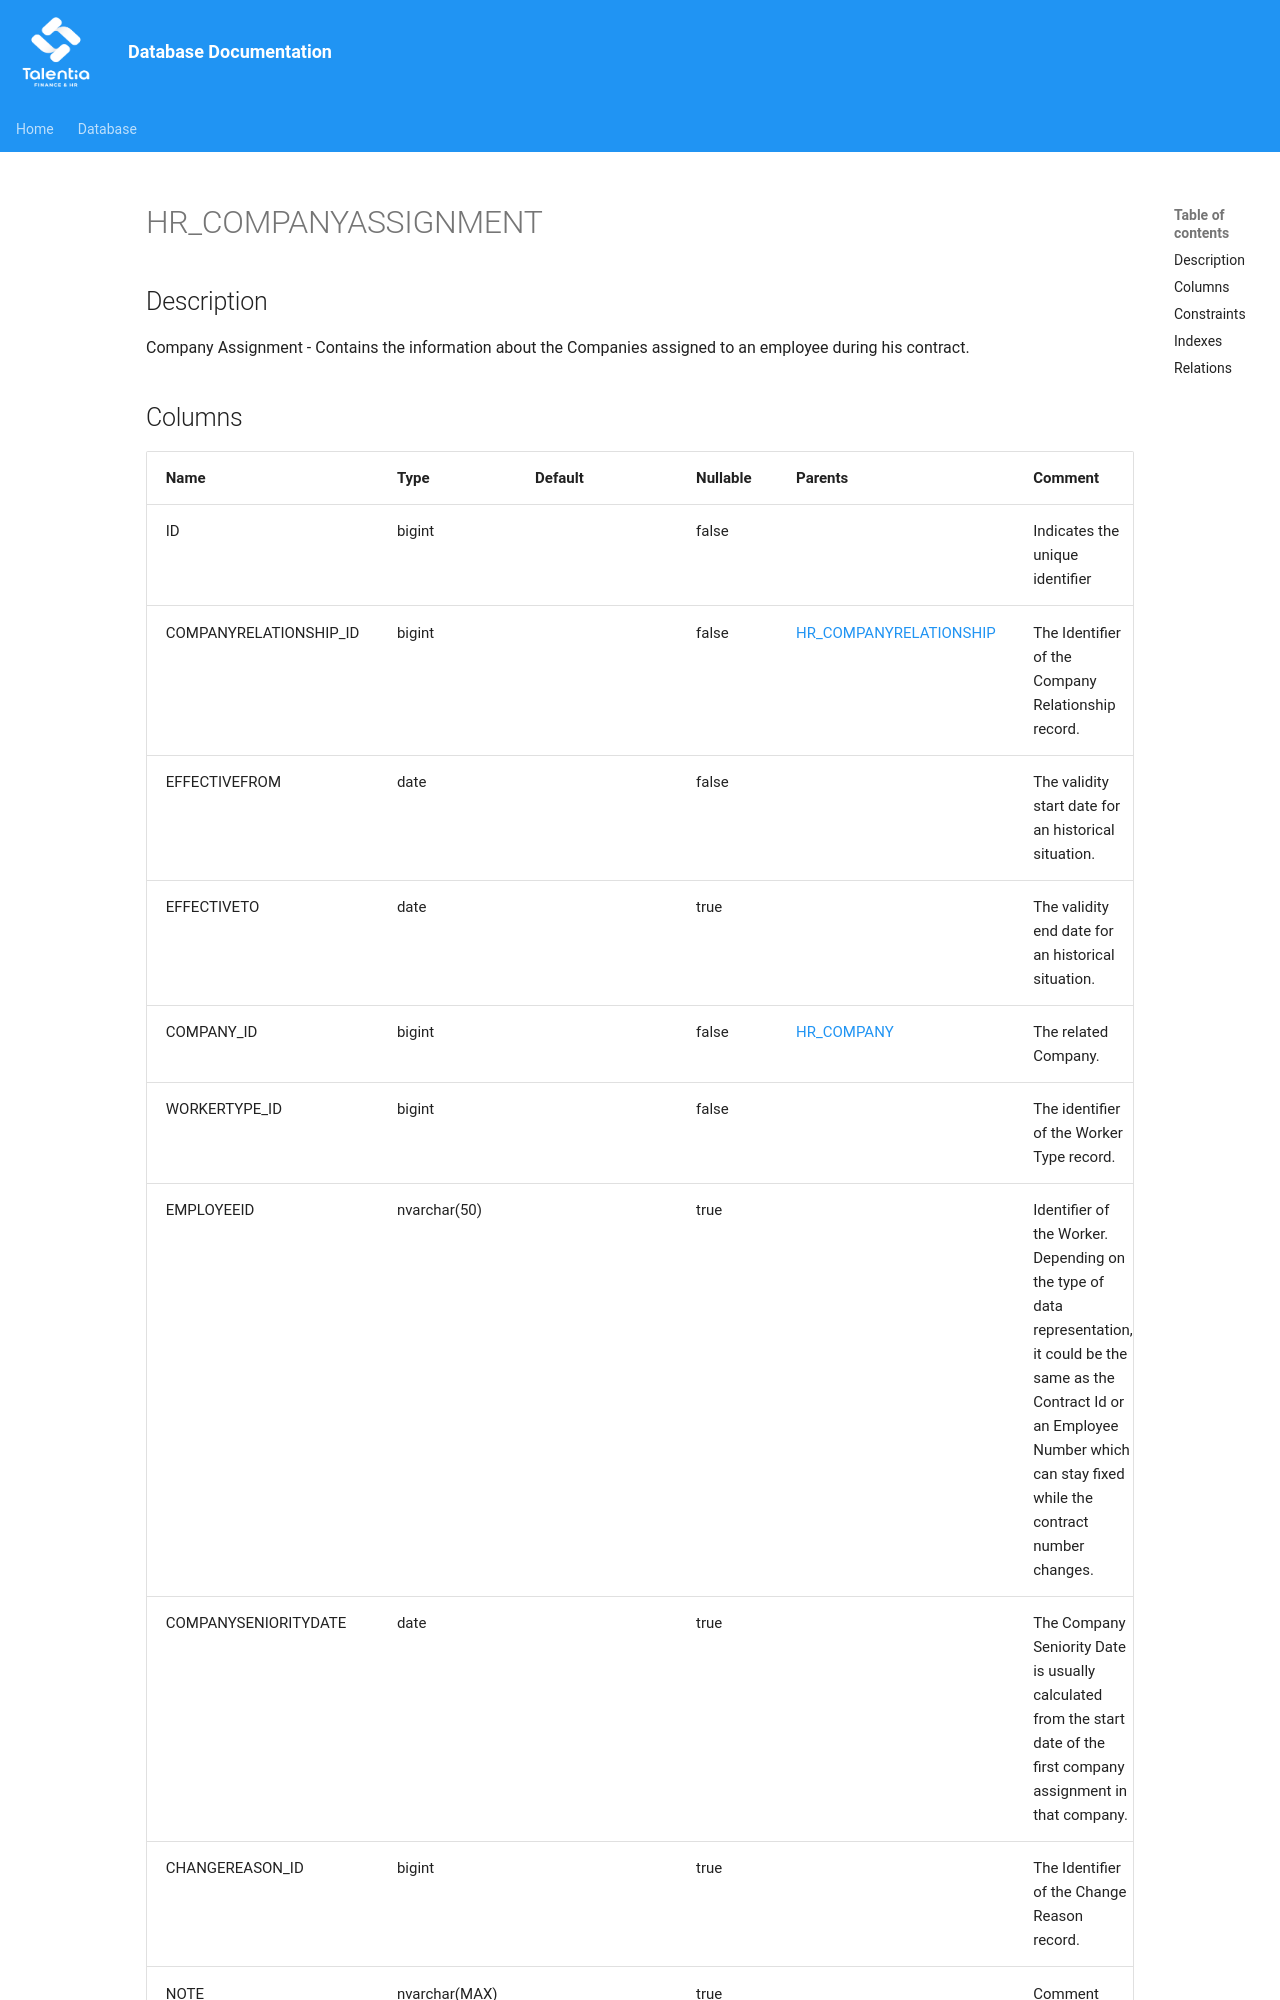

repository: giovanniporcelli/documentazione-db · page: schema/HR_COMPANYASSIGNMENT/index.html · generator: mkdocs

# HR_COMPANYASSIGNMENT

## Description

Company Assignment - Contains the information about the Companies assigned to an employee during his contract.  


## Columns

| Name | Type | Default | Nullable | Parents | Comment |
| ---- | ---- | ------- | -------- | ------- | ------- |
| ID | bigint |  | false |  | Indicates the unique identifier |
| COMPANYRELATIONSHIP_ID | bigint |  | false | [HR_COMPANYRELATIONSHIP](HR_COMPANYRELATIONSHIP.md) | The Identifier of the Company Relationship record. |
| EFFECTIVEFROM | date |  | false |  | The validity start date for an historical situation. |
| EFFECTIVETO | date |  | true |  | The validity end date for an historical situation. |
| COMPANY_ID | bigint |  | false | [HR_COMPANY](HR_COMPANY.md) | The related Company. |
| WORKERTYPE_ID | bigint |  | false |  | The identifier of the Worker Type record. |
| EMPLOYEEID | nvarchar(50) |  | true |  | Identifier of the Worker. Depending on the type of data representation, it could be the same as the Contract Id or an Employee Number which can stay fixed while the contract number changes. |
| COMPANYSENIORITYDATE | date |  | true |  | The Company Seniority Date is usually calculated from the start date of the first company assignment in that company. |
| CHANGEREASON_ID | bigint |  | true |  | The Identifier of the Change Reason record. |
| NOTE | nvarchar(MAX
